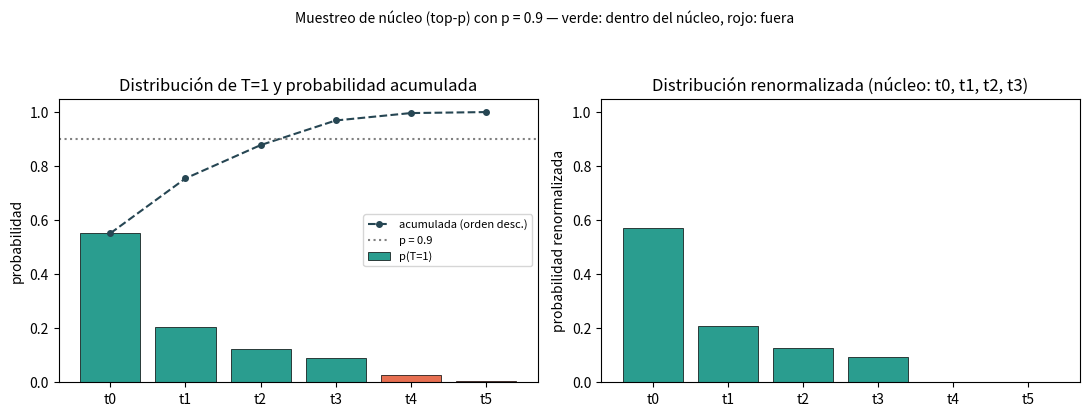

Here is the Python script that generated this plot:
# -*- coding: utf-8 -*-
"""
T2 — Muestreo de núcleo (top-p) con p = 0.9 sobre la distribución de T = 1 (Parte 1).

Entrada : entrada/T1/resultados.json  -> distribución softmax con T = 1 de la Parte 1
Salidas : resultados.json             -> contrato de la subtarea (cifras sin redondear)
          top_p_nucleo.png            -> figura comparativa (dpi = 120)
"""

import json
from pathlib import Path

import numpy as np
import matplotlib
matplotlib.use("Agg")
import matplotlib.pyplot as plt

P = 0.9  # umbral top-p exigido por el enunciado

# ----------------------------------------------------------------------
# 1) Distribución de T = 1 obtenida en la Parte 1 (subtarea T1)
# ----------------------------------------------------------------------
ruta_T1 = Path("entrada") / "T1" / "resultados.json"
dist_T1 = None
if ruta_T1.exists():
    with ruta_T1.open(encoding="utf-8") as f:
        res_T1 = json.load(f)
    dists = res_T1.get("distribuciones", {})
    dist_T1 = dists.get("T=1.0", dists.get("T=1"))

if dist_T1 is not None:
    tokens = list(dist_T1.keys())
    probs = np.array([dist_T1[t] for t in tokens], dtype=float)
    fuente = "entrada/T1/resultados.json (distribucion de la Parte 1 con T=1)"
else:
    # Respaldo: softmax con temperatura, numéricamente estable (misma definición de T1)
    tokens = ["t0", "t1", "t2", "t3", "t4", "t5"]
    logits = np.array([2.0, 1.0, 0.5, 0.2, -1.0, -3.0], dtype=float)
    z = logits / 1.0
    z = z - z.max()
    ez = np.exp(z)
    probs = ez / ez.sum()
    fuente = "respaldo: softmax(T=1) recalculada de forma numericamente estable"

assert abs(probs.sum() - 1.0) < 1e-9, "la distribución de entrada debe sumar 1"

# ----------------------------------------------------------------------
# 2) Top-p: ordenar por probabilidad descendente y hallar el núcleo mínimo
# ----------------------------------------------------------------------
orden = np.argsort(-probs, kind="stable")      # índices de mayor a menor probabilidad
probs_ord = probs[orden]
acum = np.cumsum(probs_ord)

# Número mínimo de tokens cuya acumulada alcanza p (se incluye el token que cruza el umbral)
k = int(np.searchsorted(acum, P, side="left")) + 1
k = min(k, len(tokens))
idx_nucleo = orden[:k]
idx_fuera = orden[k:]

acum_nucleo = float(acum[k - 1])
acum_sin_ultimo = float(acum[k - 2]) if k >= 2 else 0.0

tokens_nucleo = [tokens[i] for i in idx_nucleo]
tokens_fuera = [tokens[i] for i in idx_fuera]

# ----------------------------------------------------------------------
# 3) Renormalización (los tokens fuera del núcleo quedan con probabilidad 0)
# ----------------------------------------------------------------------
probs_renorm = np.zeros_like(probs)
masa_nucleo = float(probs[idx_nucleo].sum())
probs_renorm[idx_nucleo] = probs[idx_nucleo] / masa_nucleo

# ----------------------------------------------------------------------
# 4) Tabla del proceso (4 decimales) en texto/markdown
# ----------------------------------------------------------------------
nucleo_set = set(idx_nucleo.tolist())
header = ["rank", "token", "p(T=1)", "acumulada", "en_nucleo", "p_renormalizada"]
filas = []
for rank, i in enumerate(orden, start=1):
    dentro = i in nucleo_set
    filas.append([
        str(rank),
        tokens[i],
        f"{probs[i]:.4f}",
        f"{acum[rank - 1]:.4f}",
        "si" if dentro else "no",
        f"{probs_renorm[i]:.4f}" if dentro else "0.0000",
    ])
markdown = (
    "| " + " | ".join(header) + " |\n"
    + "|" + "---|" * len(header) + "\n"
    + "\n".join("| " + " | ".join(f) + " |" for f in filas)
    + "\n"
)

# ----------------------------------------------------------------------
# 5) resultados.json (contrato de la subtarea)
# ----------------------------------------------------------------------
resultados = {
    "subtarea": "T2: top-p (muestreo de nucleo) con p=0.9 sobre la distribucion de T=1",
    "entrada": {
        "fuente": fuente,
        "temperatura": 1.0,
        "p": P,
        "distribucion_T1": {t: float(v) for t, v in zip(tokens, probs)},
    },
    "orden_descendente": {
        "tokens": [tokens[i] for i in orden],
        "probabilidades": [float(v) for v in probs_ord],
        "probabilidad_acumulada": [float(v) for v in acum],
    },
    "nucleo_top_p": {
        "tokens_supervivientes": tokens_nucleo,
        "num_tokens": k,
        "probabilidad_acumulada_nucleo": acum_nucleo,
        "acumulada_hasta_token_anterior": acum_sin_ultimo,
        "es_minimo_con_acumulada_ge_p": bool(acum_nucleo >= P and acum_sin_ultimo < P),
        "tokens_eliminados": tokens_fuera,
    },
    "distribucion_renormalizada": {
        t: float(probs_renorm[i]) for i, t in enumerate(tokens)
    },
    "distribucion_renormalizada_orden_descendente": {
        tokens[i]: float(probs_renorm[i]) for i in orden
    },
    "tabla_4_decimales": {"columnas": header, "filas": filas, "markdown": markdown},
    "verificacion": {
        "suma_distribucion_renormalizada": float(probs_renorm.sum()),
        "suma_igual_1": bool(abs(probs_renorm.sum() - 1.0) < 1e-12),
        "tokens_fuera_del_nucleo_con_probabilidad_0": bool(
            all(probs_renorm[i] == 0.0 for i in idx_fuera)
        ),
        "proporciones_del_nucleo_conservadas": bool(
            np.allclose(probs_renorm[idx_nucleo] * masa_nucleo, probs[idx_nucleo],
                        rtol=0.0, atol=1e-12)
        ),
        "acumulada_nucleo_ge_p": bool(acum_nucleo >= P),
    },
}

with open("resultados.json", "w", encoding="utf-8") as f:
    json.dump(resultados, f, ensure_ascii=False, indent=2)

# ----------------------------------------------------------------------
# 6) Figura comparativa
# ----------------------------------------------------------------------
fig, axes = plt.subplots(1, 2, figsize=(11, 4.2))
x = np.arange(len(tokens))
colores = ["#2a9d8f" if i in nucleo_set else "#e76f51" for i in range(len(tokens))]

ax = axes[0]
ax.bar(x, probs, color=colores, edgecolor="black", linewidth=0.5, label="p(T=1)")
ax.plot(x, acum, "o--", color="#264653", markersize=4, label="acumulada (orden desc.)")
ax.axhline(P, color="gray", linestyle=":", linewidth=1.5, label="p = 0.9")
ax.set_title("Distribución de T=1 y probabilidad acumulada")
ax.set_xticks(x)
ax.set_xticklabels(tokens)
ax.set_ylabel("probabilidad")
ax.set_ylim(0, 1.05)
ax.legend(fontsize=8)

ax = axes[1]
ax.bar(x, probs_renorm, color=colores, edgecolor="black", linewidth=0.5)
ax.set_title("Distribución renormalizada (núcleo: " + ", ".join(tokens_nucleo) + ")")
ax.set_xticks(x)
ax.set_xticklabels(tokens)
ax.set_ylabel("probabilidad renormalizada")
ax.set_ylim(0, 1.05)

fig.suptitle(
    "Muestreo de núcleo (top-p) con p = 0.9 — verde: dentro del núcleo, rojo: fuera",
    fontsize=10,
)
fig.tight_layout(rect=[0, 0, 1, 0.93])
fig.savefig("top_p_nucleo.png", dpi=120)
plt.close(fig)

# ----------------------------------------------------------------------
# 7) Resumen
# ----------------------------------------------------------------------
print("T2 — Muestreo de núcleo (top-p), p = 0.9, sobre la distribución de T = 1")
print(f"Fuente: {fuente}")
print("Orden descendente de probabilidad:")
for rank, i in enumerate(orden, start=1):
    print(f"  {rank}. {tokens[i]}  p = {probs[i]:.4f}  acumulada = {acum[rank-1]:.4f}")
print(f"Tokens supervivientes (núcleo mínimo con acumulada >= 0.9): {tokens_nucleo}")
print(f"Probabilidad acumulada del núcleo: {acum_nucleo:.4f}")
print(f"Tokens eliminados (probabilidad 0): {tokens_fuera}")
print("Distribución renormalizada:")
for t, v in zip(tokens, probs_renorm):
    print(f"  {t}: {v:.6f}")
print(f"Suma de la distribución renormalizada: {probs_renorm.sum():.12f}")
print("Archivos escritos: resultados.json, top_p_nucleo.png")
